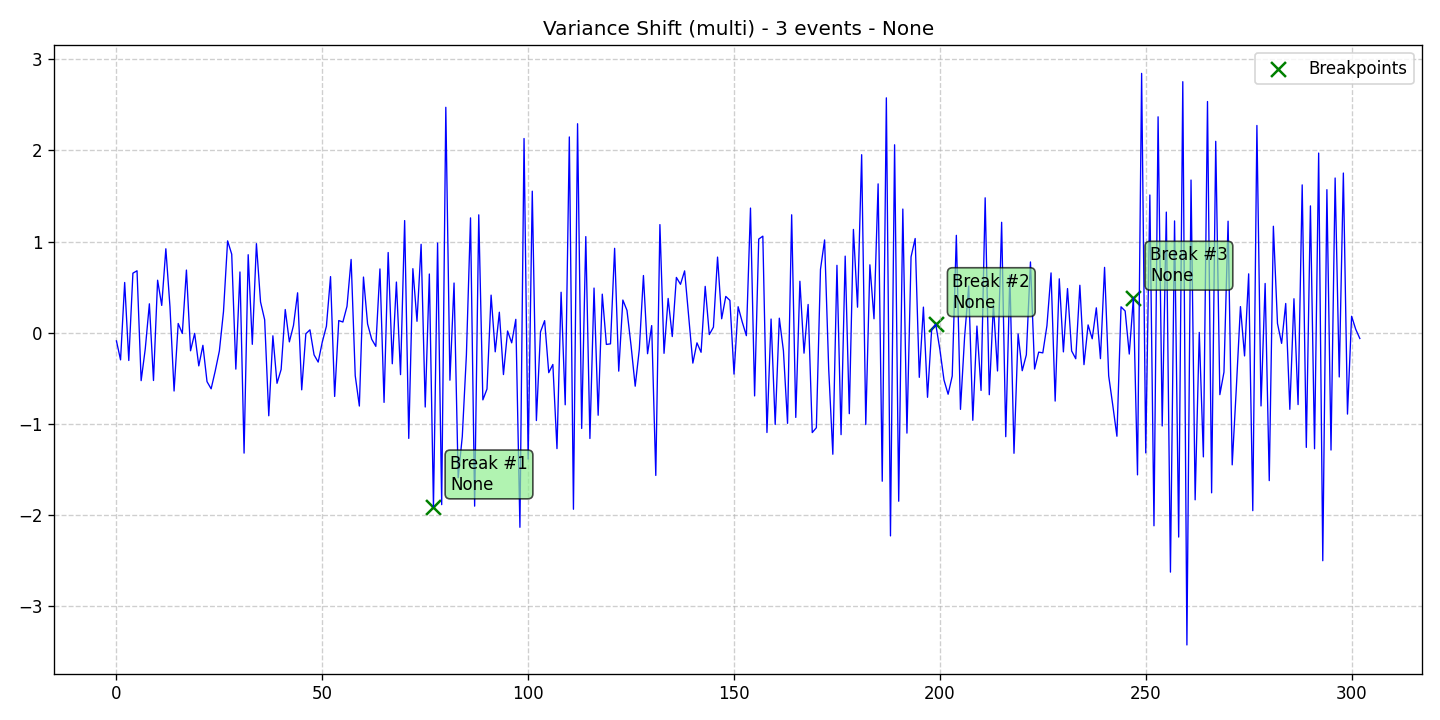

Source data for this figure (header and first rows):
data, stationary, det_lin_up, det_lin_down, det_quad, det_cubic, det_exp, det_damped, stoc_trend, volatility, single_seas, multiple_seas, point_anom_single, point_anom_multi, collect_anom, context_anom, mean_shift, var_shift, trend_shift, date, is_break, is_anomaly, is_multi, location_beginning
-0.08975, 0, 0, 0, 0, 0, 0, 0, 0, 0, 0, 0, 0, 0, 0, 0, 0, 1, 0, 2020-01-01, 0, 0, 1, 0
-0.2977, 0, 0, 0, 0, 0, 0, 0, 0, 0, 0, 0, 0, 0, 0, 0, 0, 1, 0, 2020-01-02, 0, 0, 1, 0
0.5507, 0, 0, 0, 0, 0, 0, 0, 0, 0, 0, 0, 0, 0, 0, 0, 0, 1, 0, 2020-01-03, 0, 0, 1, 0
-0.3047, 0, 0, 0, 0, 0, 0, 0, 0, 0, 0, 0, 0, 0, 0, 0, 0, 1, 0, 2020-01-04, 0, 0, 1, 0
0.6528, 0, 0, 0, 0, 0, 0, 0, 0, 0, 0, 0, 0, 0, 0, 0, 0, 1, 0, 2020-01-05, 0, 0, 1, 0
0.679, 0, 0, 0, 0, 0, 0, 0, 0, 0, 0, 0, 0, 0, 0, 0, 0, 1, 0, 2020-01-06, 0, 0, 1, 0
-0.5257, 0, 0, 0, 0, 0, 0, 0, 0, 0, 0, 0, 0, 0, 0, 0, 0, 1, 0, 2020-01-07, 0, 0, 1, 0
-0.1778, 0, 0, 0, 0, 0, 0, 0, 0, 0, 0, 0, 0, 0, 0, 0, 0, 1, 0, 2020-01-08, 0, 0, 1, 0
0.3169, 0, 0, 0, 0, 0, 0, 0, 0, 0, 0, 0, 0, 0, 0, 0, 0, 1, 0, 2020-01-09, 0, 0, 1, 0
-0.5239, 0, 0, 0, 0, 0, 0, 0, 0, 0, 0, 0, 0, 0, 0, 0, 0, 1, 0, 2020-01-10, 0, 0, 1, 0
0.5757, 0, 0, 0, 0, 0, 0, 0, 0, 0, 0, 0, 0, 0, 0, 0, 0, 1, 0, 2020-01-11, 0, 0, 1, 0
0.2992, 0, 0, 0, 0, 0, 0, 0, 0, 0, 0, 0, 0, 0, 0, 0, 0, 1, 0, 2020-01-12, 0, 0, 1, 0
0.9202, 0, 0, 0, 0, 0, 0, 0, 0, 0, 0, 0, 0, 0, 0, 0, 0, 1, 0, 2020-01-13, 0, 0, 1, 0
0.2854, 0, 0, 0, 0, 0, 0, 0, 0, 0, 0, 0, 0, 0, 0, 0, 0, 1, 0, 2020-01-14, 0, 0, 1, 0
-0.6393, 0, 0, 0, 0, 0, 0, 0, 0, 0, 0, 0, 0, 0, 0, 0, 0, 1, 0, 2020-01-15, 0, 0, 1, 0
0.1012, 0, 0, 0, 0, 0, 0, 0, 0, 0, 0, 0, 0, 0, 0, 0, 0, 1, 0, 2020-01-16, 0, 0, 1, 0
-0.008127, 0, 0, 0, 0, 0, 0, 0, 0, 0, 0, 0, 0, 0, 0, 0, 0, 1, 0, 2020-01-17, 0, 0, 1, 0
0.6869, 0, 0, 0, 0, 0, 0, 0, 0, 0, 0, 0, 0, 0, 0, 0, 0, 1, 0, 2020-01-18, 0, 0, 1, 0
-0.1982, 0, 0, 0, 0, 0, 0, 0, 0, 0, 0, 0, 0, 0, 0, 0, 0, 1, 0, 2020-01-19, 0, 0, 1, 0
-0.007108, 0, 0, 0, 0, 0, 0, 0, 0, 0, 0, 0, 0, 0, 0, 0, 0, 1, 0, 2020-01-20, 0, 0, 1, 0
-0.3637, 0, 0, 0, 0, 0, 0, 0, 0, 0, 0, 0, 0, 0, 0, 0, 0, 1, 0, 2020-01-21, 0, 0, 1, 0
-0.1382, 0, 0, 0, 0, 0, 0, 0, 0, 0, 0, 0, 0, 0, 0, 0, 0, 1, 0, 2020-01-22, 0, 0, 1, 0
-0.5364, 0, 0, 0, 0, 0, 0, 0, 0, 0, 0, 0, 0, 0, 0, 0, 0, 1, 0, 2020-01-23, 0, 0, 1, 0
-0.6152, 0, 0, 0, 0, 0, 0, 0, 0, 0, 0, 0, 0, 0, 0, 0, 0, 1, 0, 2020-01-24, 0, 0, 1, 0
-0.4187, 0, 0, 0, 0, 0, 0, 0, 0, 0, 0, 0, 0, 0, 0, 0, 0, 1, 0, 2020-01-25, 0, 0, 1, 0
-0.2001, 0, 0, 0, 0, 0, 0, 0, 0, 0, 0, 0, 0, 0, 0, 0, 0, 1, 0, 2020-01-26, 0, 0, 1, 0
0.2313, 0, 0, 0, 0, 0, 0, 0, 0, 0, 0, 0, 0, 0, 0, 0, 0, 1, 0, 2020-01-27, 0, 0, 1, 0
1.007, 0, 0, 0, 0, 0, 0, 0, 0, 0, 0, 0, 0, 0, 0, 0, 0, 1, 0, 2020-01-28, 0, 0, 1, 0
0.8609, 0, 0, 0, 0, 0, 0, 0, 0, 0, 0, 0, 0, 0, 0, 0, 0, 1, 0, 2020-01-29, 0, 0, 1, 0
-0.3991, 0, 0, 0, 0, 0, 0, 0, 0, 0, 0, 0, 0, 0, 0, 0, 0, 1, 0, 2020-01-30, 0, 0, 1, 0
0.666, 0, 0, 0, 0, 0, 0, 0, 0, 0, 0, 0, 0, 0, 0, 0, 0, 1, 0, 2020-01-31, 0, 0, 1, 0
-1.32, 0, 0, 0, 0, 0, 0, 0, 0, 0, 0, 0, 0, 0, 0, 0, 0, 1, 0, 2020-02-01, 0, 0, 1, 0
0.8552, 0, 0, 0, 0, 0, 0, 0, 0, 0, 0, 0, 0, 0, 0, 0, 0, 1, 0, 2020-02-02, 0, 0, 1, 0
-0.1273, 0, 0, 0, 0, 0, 0, 0, 0, 0, 0, 0, 0, 0, 0, 0, 0, 1, 0, 2020-02-03, 0, 0, 1, 0
0.9763, 0, 0, 0, 0, 0, 0, 0, 0, 0, 0, 0, 0, 0, 0, 0, 0, 1, 0, 2020-02-04, 0, 0, 1, 0
0.3371, 0, 0, 0, 0, 0, 0, 0, 0, 0, 0, 0, 0, 0, 0, 0, 0, 1, 0, 2020-02-05, 0, 0, 1, 0
0.1419, 0, 0, 0, 0, 0, 0, 0, 0, 0, 0, 0, 0, 0, 0, 0, 0, 1, 0, 2020-02-06, 0, 0, 1, 0
-0.9107, 0, 0, 0, 0, 0, 0, 0, 0, 0, 0, 0, 0, 0, 0, 0, 0, 1, 0, 2020-02-07, 0, 0, 1, 0
-0.03406, 0, 0, 0, 0, 0, 0, 0, 0, 0, 0, 0, 0, 0, 0, 0, 0, 1, 0, 2020-02-08, 0, 0, 1, 0
-0.5546, 0, 0, 0, 0, 0, 0, 0, 0, 0, 0, 0, 0, 0, 0, 0, 0, 1, 0, 2020-02-09, 0, 0, 1, 0
-0.4034, 0, 0, 0, 0, 0, 0, 0, 0, 0, 0, 0, 0, 0, 0, 0, 0, 1, 0, 2020-02-10, 0, 0, 1, 0
0.2542, 0, 0, 0, 0, 0, 0, 0, 0, 0, 0, 0, 0, 0, 0, 0, 0, 1, 0, 2020-02-11, 0, 0, 1, 0
-0.1005, 0, 0, 0, 0, 0, 0, 0, 0, 0, 0, 0, 0, 0, 0, 0, 0, 1, 0, 2020-02-12, 0, 0, 1, 0
0.07921, 0, 0, 0, 0, 0, 0, 0, 0, 0, 0, 0, 0, 0, 0, 0, 0, 1, 0, 2020-02-13, 0, 0, 1, 0
0.4375, 0, 0, 0, 0, 0, 0, 0, 0, 0, 0, 0, 0, 0, 0, 0, 0, 1, 0, 2020-02-14, 0, 0, 1, 0
-0.6264, 0, 0, 0, 0, 0, 0, 0, 0, 0, 0, 0, 0, 0, 0, 0, 0, 1, 0, 2020-02-15, 0, 0, 1, 0
-0.01201, 0, 0, 0, 0, 0, 0, 0, 0, 0, 0, 0, 0, 0, 0, 0, 0, 1, 0, 2020-02-16, 0, 0, 1, 0
0.03155, 0, 0, 0, 0, 0, 0, 0, 0, 0, 0, 0, 0, 0, 0, 0, 0, 1, 0, 2020-02-17, 0, 0, 1, 0
-0.2425, 0, 0, 0, 0, 0, 0, 0, 0, 0, 0, 0, 0, 0, 0, 0, 0, 1, 0, 2020-02-18, 0, 0, 1, 0
-0.3221, 0, 0, 0, 0, 0, 0, 0, 0, 0, 0, 0, 0, 0, 0, 0, 0, 1, 0, 2020-02-19, 0, 0, 1, 0
-0.1013, 0, 0, 0, 0, 0, 0, 0, 0, 0, 0, 0, 0, 0, 0, 0, 0, 1, 0, 2020-02-20, 0, 0, 1, 0
0.07106, 0, 0, 0, 0, 0, 0, 0, 0, 0, 0, 0, 0, 0, 0, 0, 0, 1, 0, 2020-02-21, 0, 0, 1, 0
0.6153, 0, 0, 0, 0, 0, 0, 0, 0, 0, 0, 0, 0, 0, 0, 0, 0, 1, 0, 2020-02-22, 0, 0, 1, 0
-0.6987, 0, 0, 0, 0, 0, 0, 0, 0, 0, 0, 0, 0, 0, 0, 0, 0, 1, 0, 2020-02-23, 0, 0, 1, 0
0.1331, 0, 0, 0, 0, 0, 0, 0, 0, 0, 0, 0, 0, 0, 0, 0, 0, 1, 0, 2020-02-24, 0, 0, 1, 0
0.1173, 0, 0, 0, 0, 0, 0, 0, 0, 0, 0, 0, 0, 0, 0, 0, 0, 1, 0, 2020-02-25, 0, 0, 1, 0
0.2894, 0, 0, 0, 0, 0, 0, 0, 0, 0, 0, 0, 0, 0, 0, 0, 0, 1, 0, 2020-02-26, 0, 0, 1, 0
0.8035, 0, 0, 0, 0, 0, 0, 0, 0, 0, 0, 0, 0, 0, 0, 0, 0, 1, 0, 2020-02-27, 0, 0, 1, 0
-0.4717, 0, 0, 0, 0, 0, 0, 0, 0, 0, 0, 0, 0, 0, 0, 0, 0, 1, 0, 2020-02-28, 0, 0, 1, 0
-0.8041, 0, 0, 0, 0, 0, 0, 0, 0, 0, 0, 0, 0, 0, 0, 0, 0, 1, 0, 2020-02-29, 0, 0, 1, 0
... 243 more rows
